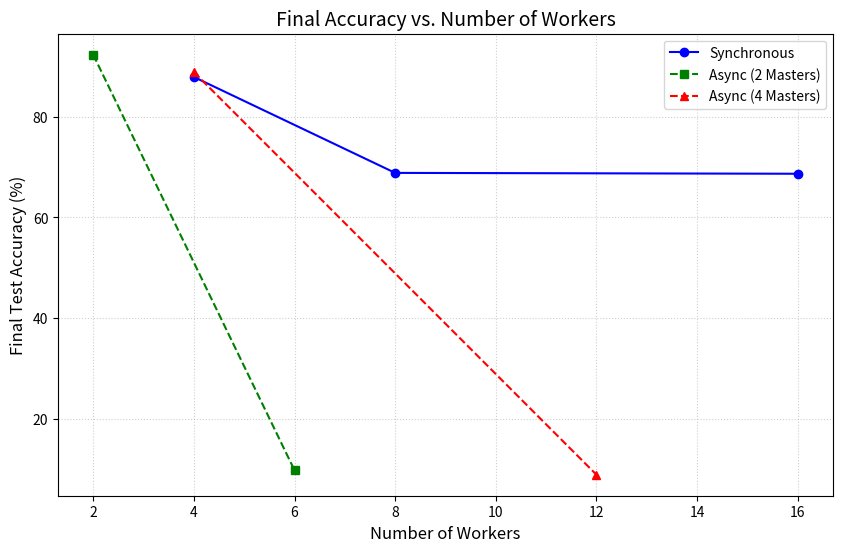

Write Python code to recreate this figure.
import matplotlib.pyplot as plt

def plot_accuracy_comparison():
    # ---------------------------------------------------------
    # DATA INPUT SECTION
    # Replace the values in the lists below with your actual results.
    # ---------------------------------------------------------

    # 1. Synchronous Implementation
    # Question 2 asks to run with 4, 8, and 16 cores.
    # In Sync, usually all cores act as workers (or 1 master + N-1 workers).
    # Adjust 'sync_workers' based on whether you count rank 0 as a worker.
    # Assuming Total Cores = Workers for Sync (common in all-reduce):
    sync_total_cores = [4, 8, 16]
    sync_accuracy = [87.88, 68.84, 68.67]  # <--- REPLACE with your Sync accuracies

    # 2. Asynchronous Implementation (2 Masters)
    # Question 5 asks to run 2 Masters with 4 and 8 TOTAL cores.
    # Workers = Total Cores - Masters
    # 4 cores - 2 masters = 2 workers
    # 8 cores - 2 masters = 6 workers
    async_2m_workers = [2, 6] 
    async_2m_accuracy = [92.3, 9.8]    # <--- REPLACE with your Async (2M) accuracies

    # 3. Asynchronous Implementation (4 Masters)
    # Question 5 asks to run 4 Masters with 8 and 16 TOTAL cores.
    # 8 cores - 4 masters = 4 workers
    # 16 cores - 4 masters = 12 workers
    async_4m_workers = [4, 12]
    async_4m_accuracy = [88.85, 8.92]    # <--- REPLACE with your Async (4M) accuracies

    # ---------------------------------------------------------
    # PLOTTING SECTION
    # ---------------------------------------------------------
    
    plt.figure(figsize=(10, 6))

    # Plot Synchronous
    plt.plot(sync_total_cores, sync_accuracy, marker='o', linestyle='-', 
             label='Synchronous', color='blue')

    # Plot Async (2 Masters)
    plt.plot(async_2m_workers, async_2m_accuracy, marker='s', linestyle='--', 
             label='Async (2 Masters)', color='green')

    # Plot Async (4 Masters)
    plt.plot(async_4m_workers, async_4m_accuracy, marker='^', linestyle='--', 
             label='Async (4 Masters)', color='red')

    # Graph formatting
    plt.title('Final Accuracy vs. Number of Workers', fontsize=14)
    plt.xlabel('Number of Workers', fontsize=12)
    plt.ylabel('Final Test Accuracy (%)', fontsize=12)
    plt.grid(True, linestyle=':', alpha=0.6)
    plt.legend()

    # Save and Show
    output_filename = 'accuracy_vs_workers.png'
    plt.savefig(output_filename)
    print(f"Graph saved as {output_filename}")
    plt.show()

if __name__ == "__main__":
    plot_accuracy_comparison()
